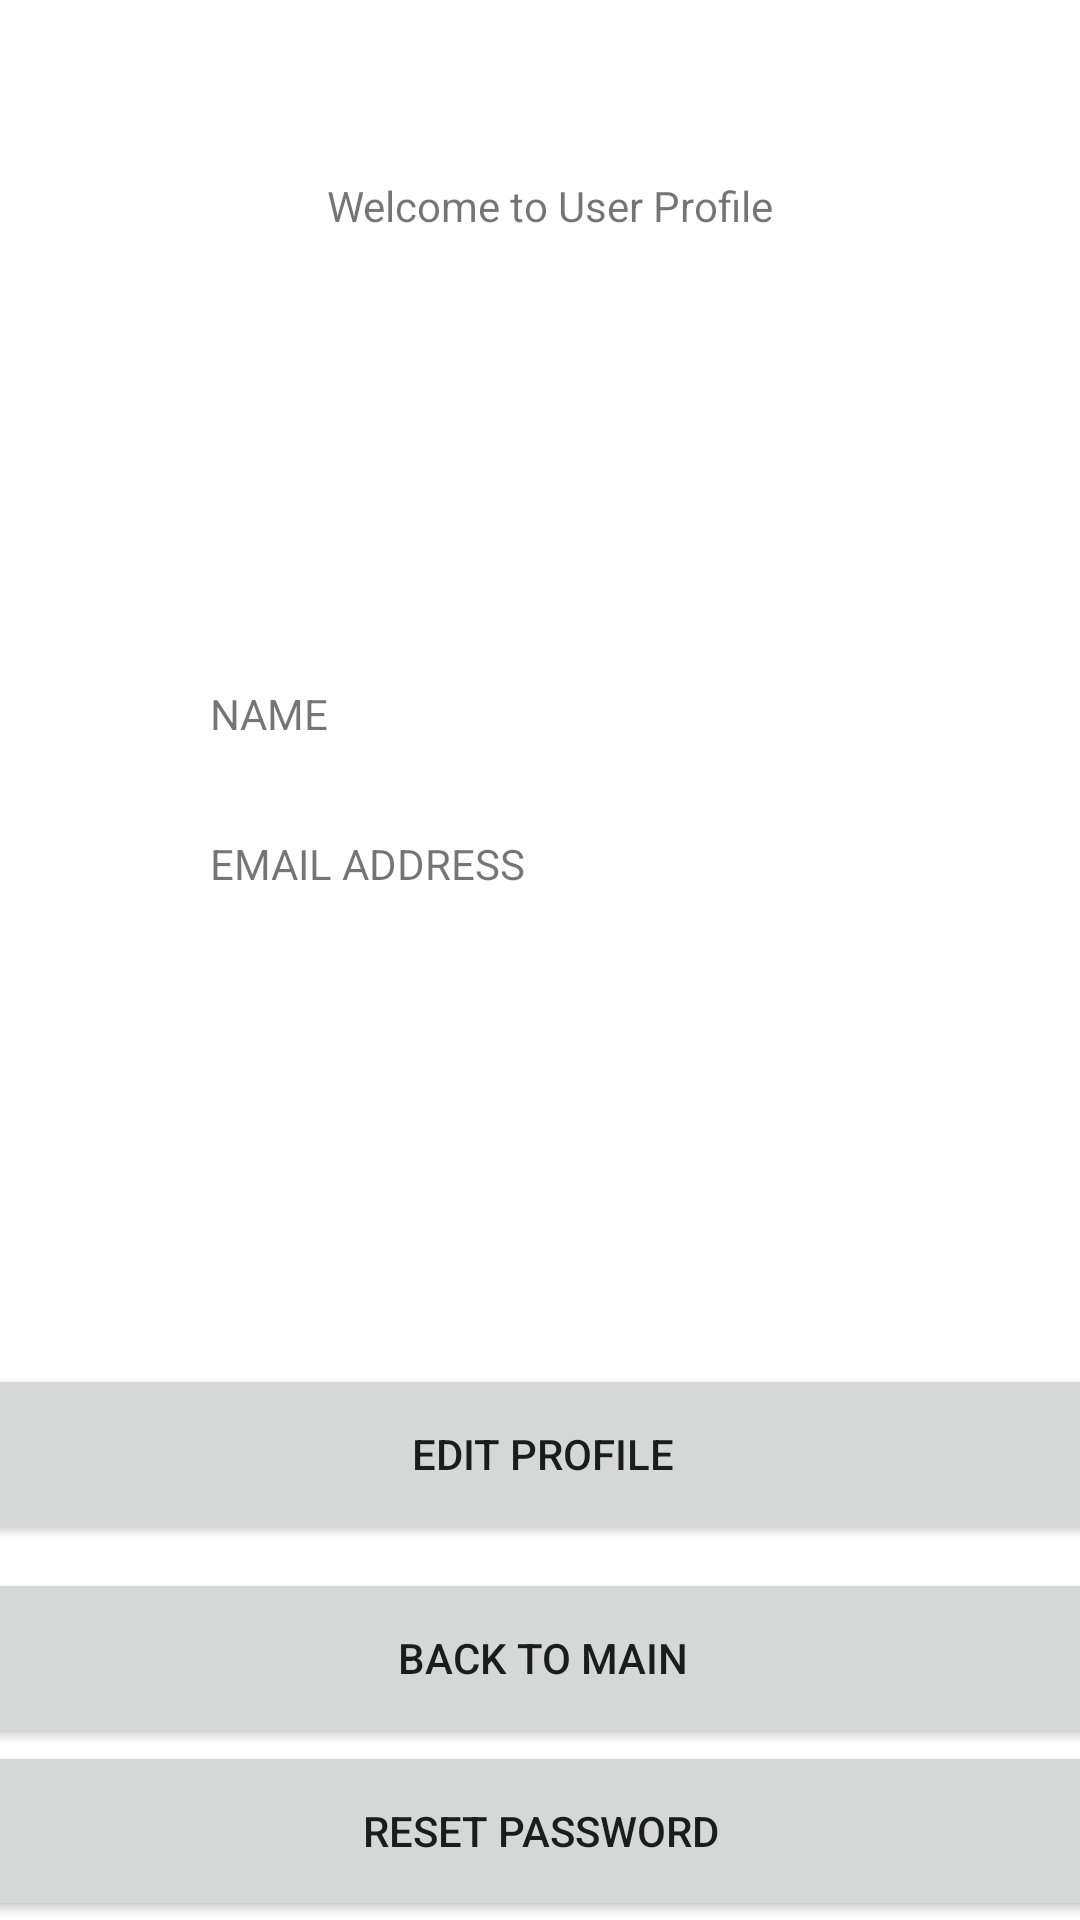

Here is an Android app screen rendered from its layout file. Give the layout XML and the strings, colors and styles it references.
<!-- AndroidManifest.xml: application theme Theme.BeerAid -->
<!-- res/layout/activity_user_profile.xml -->
<?xml version="1.0" encoding="utf-8"?>
<androidx.constraintlayout.widget.ConstraintLayout xmlns:android="http://schemas.android.com/apk/res/android"
    xmlns:app="http://schemas.android.com/apk/res-auto"
    xmlns:tools="http://schemas.android.com/tools"
    android:layout_width="match_parent"
    android:layout_height="match_parent"
    tools:context=".UserProfile">

    <TextView
        android:id="@+id/textView4"
        android:layout_width="wrap_content"
        android:layout_height="wrap_content"
        android:text="Welcome to User Profile"
        app:layout_constraintBottom_toBottomOf="parent"
        app:layout_constraintEnd_toEndOf="parent"
        app:layout_constraintHorizontal_bias="0.515"
        app:layout_constraintStart_toStartOf="parent"
        app:layout_constraintTop_toTopOf="parent"
        app:layout_constraintVertical_bias="0.095" />

    <Button
        android:id="@+id/backBtn"
        android:layout_width="380dp"
        android:layout_height="60dp"
        android:text="BACK TO MAIN"
        app:layout_constraintBottom_toBottomOf="parent"
        app:layout_constraintEnd_toEndOf="parent"
        app:layout_constraintHorizontal_bias="0.483"
        app:layout_constraintStart_toStartOf="parent"
        app:layout_constraintTop_toTopOf="parent"
        app:layout_constraintVertical_bias="0.901" />

    <Button
        android:id="@+id/changeProfile"
        android:layout_width="380dp"
        android:layout_height="60dp"
        android:text="EDIT PROFILE"
        app:layout_constraintBottom_toTopOf="@+id/backBtn"
        app:layout_constraintEnd_toEndOf="parent"
        app:layout_constraintHorizontal_bias="0.483"
        app:layout_constraintStart_toStartOf="parent"
        app:layout_constraintTop_toTopOf="parent"
        app:layout_constraintVertical_bias="0.983" />

    <ImageView
        android:id="@+id/profileImage"
        android:layout_width="150dp"
        android:layout_height="150dp"
        android:visibility="visible"
        app:layout_constraintBottom_toBottomOf="parent"
        app:layout_constraintEnd_toEndOf="parent"
        app:layout_constraintHorizontal_bias="0.517"
        app:layout_constraintStart_toStartOf="parent"
        app:layout_constraintTop_toTopOf="parent"
        app:layout_constraintVertical_bias="0.168"

        tools:srcCompat="@tools:sample/avatars"
        android:contentDescription="TODO" />

    <TextView
        android:id="@+id/profileName"
        android:layout_width="280dp"
        android:layout_height="50dp"
        android:text="NAME"
        app:layout_constraintBottom_toBottomOf="parent"
        app:layout_constraintEnd_toEndOf="parent"
        app:layout_constraintHorizontal_bias="0.877"
        app:layout_constraintStart_toStartOf="parent"
        app:layout_constraintTop_toTopOf="parent"
        app:layout_constraintVertical_bias="0.387" />

    <TextView
        android:id="@+id/profileEmail"
        android:layout_width="280dp"
        android:layout_height="50dp"
        android:text="EMAIL ADDRESS"
        app:layout_constraintBottom_toBottomOf="parent"
        app:layout_constraintEnd_toEndOf="parent"
        app:layout_constraintHorizontal_bias="0.877"
        app:layout_constraintStart_toStartOf="parent"
        app:layout_constraintTop_toTopOf="parent"
        app:layout_constraintVertical_bias="0.472" />

    <Button
        android:id="@+id/resetPassLoc"
        android:layout_width="380dp"
        android:layout_height="60dp"
        android:text="RESET PASSWORD"
        app:layout_constraintBottom_toBottomOf="parent"
        app:layout_constraintEnd_toEndOf="parent"
        app:layout_constraintHorizontal_bias="0.516"
        app:layout_constraintStart_toStartOf="parent"
        app:layout_constraintTop_toBottomOf="@+id/backBtn"
        app:layout_constraintVertical_bias="0.918" />

</androidx.constraintlayout.widget.ConstraintLayout>
<!-- resources referenced by this layout -->
<resources>
  <style name="Theme.BeerAid" parent="Theme.MaterialComponents.DayNight.DarkActionBar">
          
          <item name="colorPrimary">@color/purple_500</item>
          <item name="colorPrimaryVariant">@color/purple_700</item>
          <item name="colorOnPrimary">@color/white</item>
          
          <item name="colorSecondary">@color/teal_200</item>
          <item name="colorSecondaryVariant">@color/teal_700</item>
          <item name="colorOnSecondary">@color/black</item>
          
          <item name="android:statusBarColor" tools:targetApi="l">?attr/colorPrimaryVariant</item>
          
      </style>
  <!-- not gathered from this repository: default colours our renderer supplied (Android Studio template values) -->
  <color name="purple_500">#FF6200EE</color>
  <color name="purple_700">#FF3700B3</color>
  <color name="teal_200">#FF03DAC5</color>
  <color name="teal_700">#FF018786</color>
  <color name="black">#FF000000</color>
  <color name="white">#FFFFFFFF</color>
</resources>
